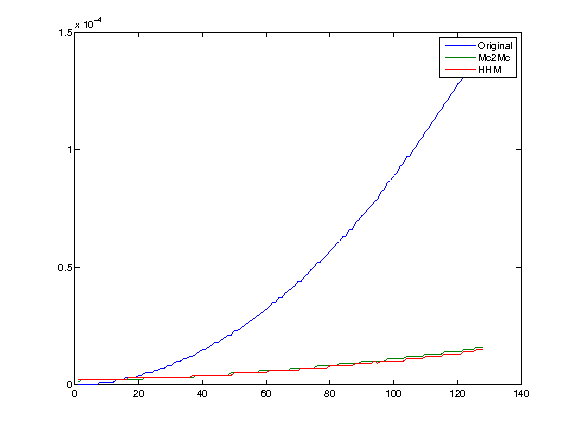

Values plotted in this chart, from the file beside it:
1, 0, 1e-06, 2e-06
2, 0, 2e-06, 2e-06
3, 0, 2e-06, 2e-06
4, 0, 2e-06, 2e-06
5, 0, 2e-06, 2e-06
6, 0, 2e-06, 2e-06
7, 0, 2e-06, 2e-06
8, 1e-06, 2e-06, 2e-06
9, 1e-06, 2e-06, 2e-06
10, 1e-06, 2e-06, 2e-06
11, 1e-06, 2e-06, 2e-06
12, 1e-06, 2e-06, 2e-06
13, 2e-06, 2e-06, 2e-06
14, 2e-06, 2e-06, 2e-06
15, 2e-06, 2e-06, 2e-06
16, 3e-06, 2e-06, 2e-06
17, 3e-06, 2e-06, 3e-06
18, 3e-06, 2e-06, 3e-06
19, 3e-06, 2e-06, 3e-06
20, 4e-06, 2e-06, 3e-06
21, 4e-06, 2e-06, 3e-06
22, 5e-06, 3e-06, 3e-06
23, 5e-06, 3e-06, 3e-06
24, 5e-06, 3e-06, 3e-06
25, 6e-06, 3e-06, 3e-06
26, 6e-06, 3e-06, 3e-06
27, 7e-06, 3e-06, 3e-06
28, 7e-06, 3e-06, 3e-06
29, 8e-06, 3e-06, 3e-06
30, 8e-06, 3e-06, 3e-06
31, 9e-06, 3e-06, 3e-06
32, 1e-05, 3e-06, 3e-06
33, 1e-05, 3e-06, 3e-06
34, 1.1e-05, 3e-06, 3e-06
35, 1.1e-05, 3e-06, 3e-06
36, 1.2e-05, 3e-06, 3e-06
37, 1.2e-05, 3e-06, 4e-06
38, 1.3e-05, 4e-06, 4e-06
39, 1.4e-05, 4e-06, 4e-06
40, 1.5e-05, 4e-06, 4e-06
41, 1.5e-05, 4e-06, 4e-06
42, 1.6e-05, 4e-06, 4e-06
43, 1.7e-05, 4e-06, 4e-06
44, 1.8e-05, 4e-06, 4e-06
45, 1.8e-05, 4e-06, 4e-06
46, 1.9e-05, 4e-06, 4e-06
47, 2e-05, 4e-06, 4e-06
48, 2.1e-05, 4e-06, 4e-06
49, 2.1e-05, 5e-06, 4e-06
50, 2.3e-05, 5e-06, 5e-06
51, 2.3e-05, 5e-06, 5e-06
52, 2.4e-05, 5e-06, 5e-06
53, 2.5e-05, 5e-06, 5e-06
54, 2.6e-05, 5e-06, 5e-06
55, 2.7e-05, 5e-06, 5e-06
56, 2.8e-05, 5e-06, 5e-06
57, 2.9e-05, 5e-06, 5e-06
58, 3e-05, 6e-06, 5e-06
59, 3.1e-05, 6e-06, 5e-06
60, 3.2e-05, 6e-06, 5e-06
61, 3.3e-05, 6e-06, 6e-06
... 67 more rows
